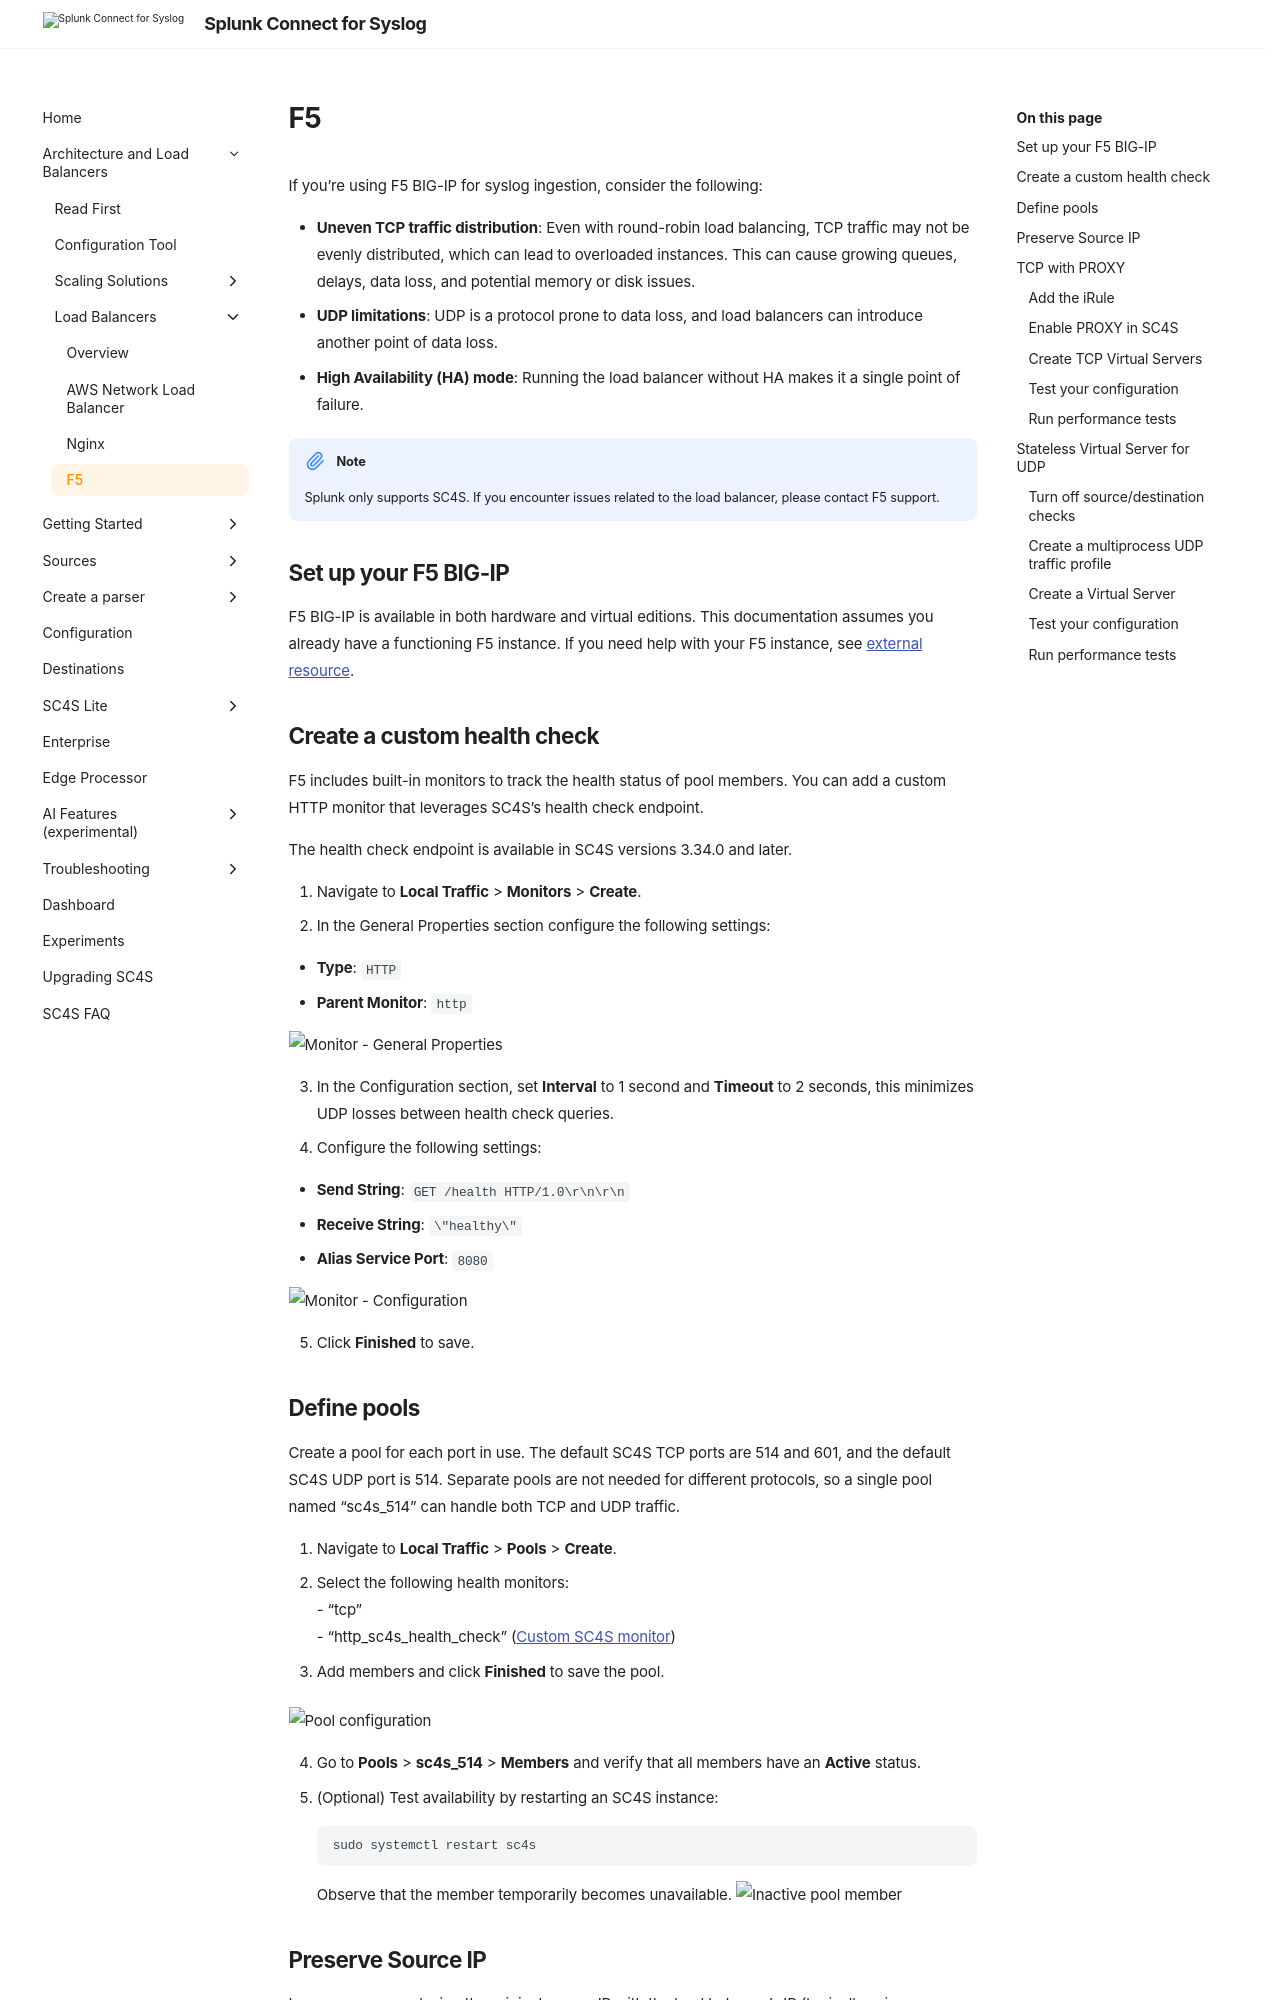

repository: splunk/splunk-connect-for-syslog · page: develop/architecture/lb/f5/index.html · generator: mkdocs

# F5
If you're using F5 BIG-IP for syslog ingestion, consider the following:

- **Uneven TCP traffic distribution**: Even with round-robin load balancing, TCP traffic may not be evenly distributed, which can lead to overloaded instances. This can cause growing queues, delays, data loss, and potential memory or disk issues.
- **UDP limitations**: UDP is a protocol prone to data loss, and load balancers can introduce another point of data loss.
- **High Availability (HA) mode**: Running the load balancer without HA makes it a single point of failure.

!!! note "Note"
    Splunk only supports SC4S. If you encounter issues related to the load balancer, please contact F5 support.

## Set up your F5 BIG-IP
F5 BIG-IP is available in both hardware and virtual editions. This documentation assumes you already have a functioning F5 instance. If you need help with your F5 instance, see [external resource](https://clouddocs.f5.com/cloud/public/v1/aws/AWS_singleNIC.html).

## Create a custom health check
F5 includes built-in monitors to track the health status of pool members. You can add a custom HTTP monitor that leverages SC4S’s health check endpoint.

The health check endpoint is available in SC4S versions 3.34.0 and later.

1. Navigate to **Local Traffic** > **Monitors** > **Create**.
2. In the General Properties section configure the following settings:

- **Type**: `HTTP`
- **Parent Monitor**: `http`

![Monitor - General Properties](./monitor_1.png)

3. In the Configuration section, set **Interval** to 1 second and **Timeout** to 2 seconds, this minimizes UDP losses between health check queries.
4. Configure the following settings:

- **Send String**: `GET /health HTTP/1.0\r\n\r\n`  
- **Receive String**: `\"healthy\"`  
- **Alias Service Port**: `8080`  

![Monitor - Configuration](./monitor_2.png)


5. Click **Finished** to save.  

## Define pools 

Create a pool for each port in use. The default SC4S TCP ports are 514 and 601, and the default SC4S UDP port is 514. Separate pools are not needed for different protocols, so a single pool named "sc4s_514" can handle both TCP and UDP traffic.  

1. Navigate to **Local Traffic** > **Pools** > **Create**.  
2. Select the following health monitors:  
- "tcp"  
- "http_sc4s_health_check" ([Custom SC4S monitor](#create-a-custom-health-check))

3. Add members and click **Finished** to save the pool.  

![Pool configuration](./pool.png)  

4. Go to **Pools** > **sc4s_514** > **Members** and verify that all members have an **Active** status.  
5. (Optional) Test availability by restarting an SC4S instance:  
```bash
sudo systemctl restart sc4s
```
Observe that the member temporarily becomes unavailable.
![Inactive pool member](./pool_2.png)
